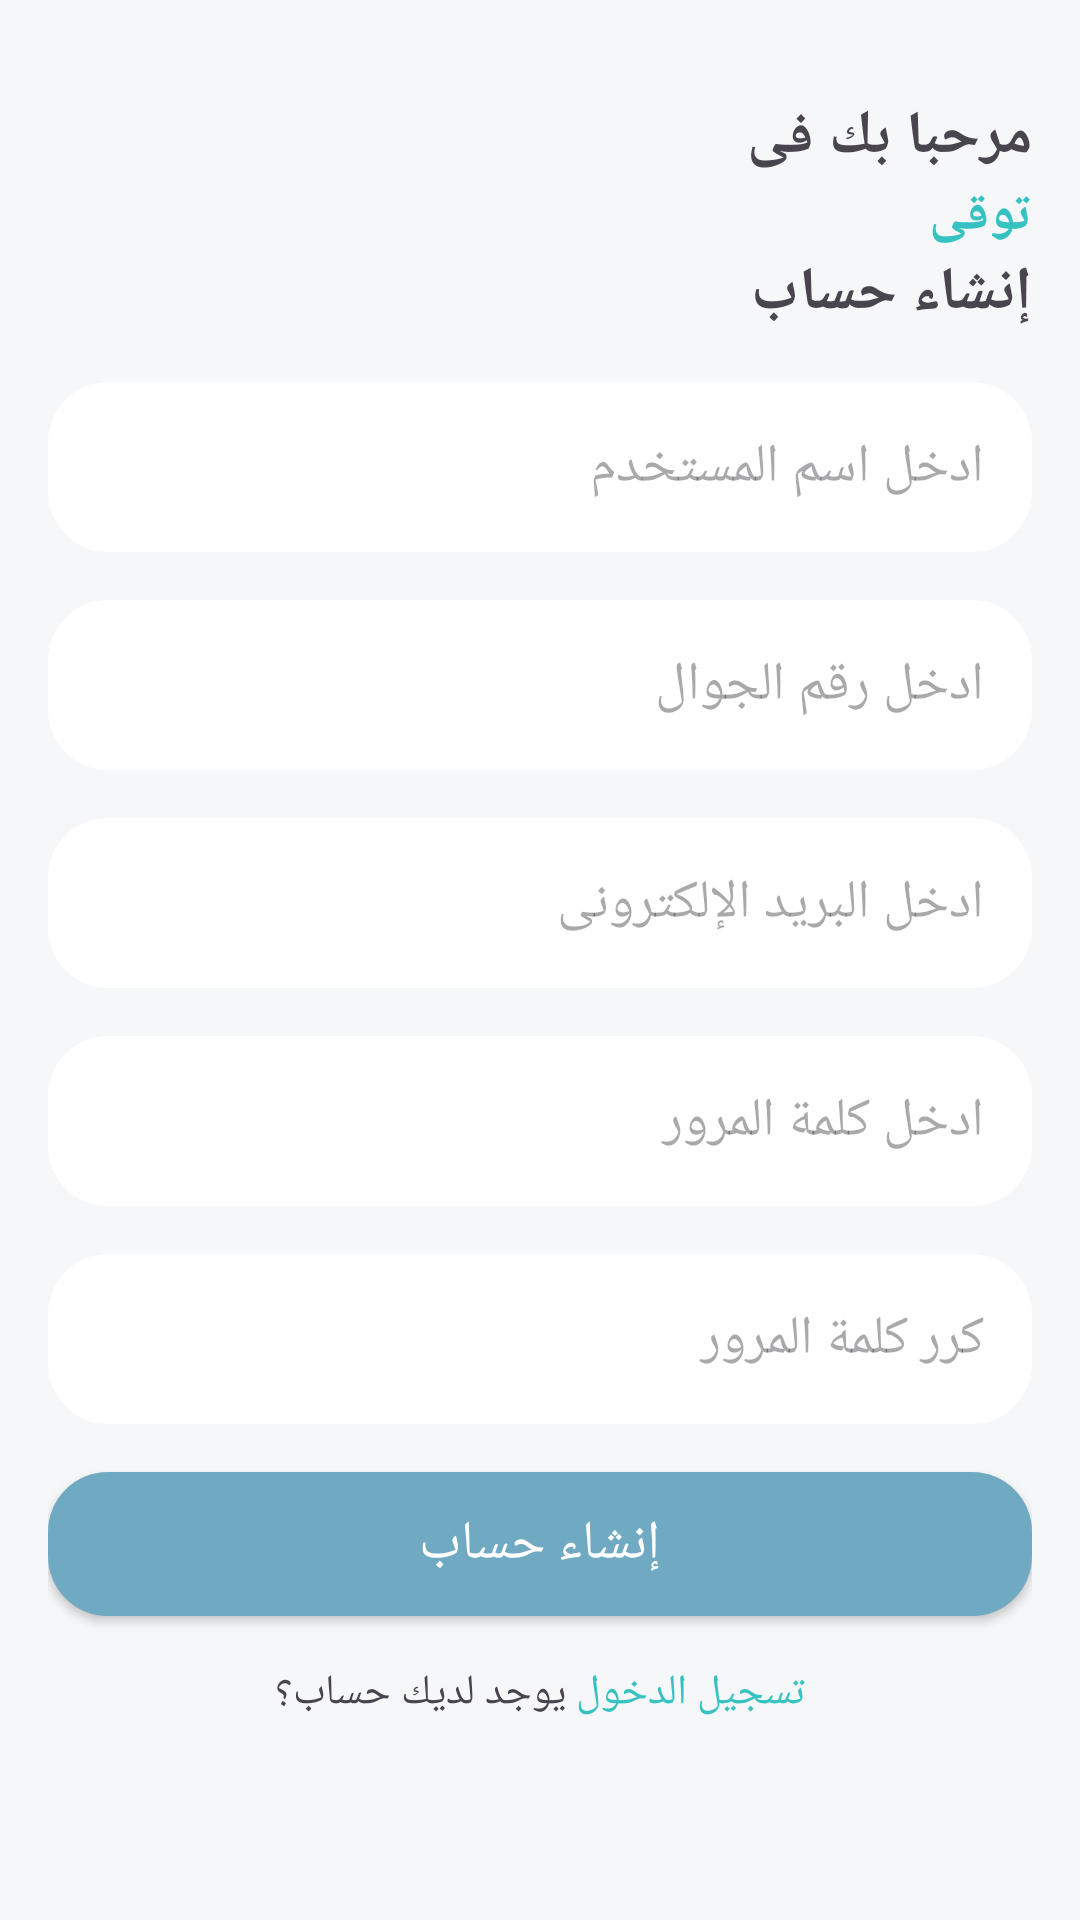

Write the Android layout XML for this screen, with the resource values it uses.
<!-- AndroidManifest.xml: application theme Theme.Touqa_App -->
<!-- res/layout/fragment_sign_up.xml -->
<?xml version="1.0" encoding="utf-8"?>
<layout xmlns:android="http://schemas.android.com/apk/res/android">

    <data>

    </data>

    <ScrollView

        android:layout_width="match_parent"
        android:layout_height="match_parent"
        android:scrollbarSize="0.0dp"
        android:orientation="vertical"
        android:padding="16dp">

        <LinearLayout
            android:layout_width="match_parent"
            android:layout_height="wrap_content"
            android:orientation="vertical">


            <TextView
                android:layout_width="match_parent"
                android:layout_height="wrap_content"
                android:layout_marginTop="16dp"
                android:textSize="20sp"
                android:textStyle="bold"
                android:text="مرحبا بك فى " />

            <TextView
                android:layout_width="match_parent"
                android:layout_height="wrap_content"
                android:textSize="18sp"
                android:textColor="@color/blue11"
                android:textStyle="bold"
                android:text="توقى" />

            <TextView
                android:layout_width="match_parent"
                android:layout_height="wrap_content"
                android:textSize="20sp"
                android:textStyle="bold"
                android:text="إنشاء حساب" />

            <EditText
                android:id="@+id/editTextName"
                android:layout_width="match_parent"
                android:padding="16dp"
                android:layout_marginTop="16dp"
                android:background="@drawable/corner_four"
                android:layout_height="wrap_content"
                android:hint="ادخل اسم المستخدم" />

            <EditText
                android:id="@+id/editTextPhone"
                android:layout_width="match_parent"
                android:layout_height="wrap_content"
                android:layout_marginTop="16dp"
                android:padding="16dp"
                android:background="@drawable/corner_four"
                android:hint="ادخل رقم الجوال" />


            <EditText
                android:id="@+id/editTextEmail"
                android:layout_width="match_parent"
                android:layout_height="wrap_content"
                android:layout_marginTop="16dp"
                android:padding="16dp"
                android:background="@drawable/corner_four"
                android:hint="ادخل البريد اﻹلكترونى" />





            <EditText
                android:id="@+id/editTextPassword"
                android:layout_width="match_parent"
                android:layout_height="wrap_content"
                android:layout_below="@id/editTextEmail"
                android:layout_marginTop="16dp"
                android:padding="16dp"
                android:background="@drawable/corner_four"
                android:hint="ادخل كلمة المرور" />

            <EditText
                android:id="@+id/editTextRepeatPassword"
                android:layout_width="match_parent"
                android:layout_height="wrap_content"
                android:padding="16dp"
                android:background="@drawable/corner_four"
                android:layout_below="@id/editTextPassword"
                android:layout_marginTop="16dp"
                android:hint="كرر كلمة المرور" />

            <androidx.appcompat.widget.AppCompatButton
                android:id="@+id/buttonSignUp"
                android:layout_width="match_parent"
                android:layout_height="wrap_content"
                android:background="@drawable/corner_four"
                android:backgroundTint="@color/color_button"
                android:textSize="18sp"
                android:textColor="@color/white"
                android:layout_marginTop="16dp"
                android:text="إنشاء حساب" />

            <LinearLayout
                android:layout_width="match_parent"
                android:layout_height="wrap_content"
                android:layout_gravity="center"
                android:layout_marginTop="16dp"

                android:gravity="center"
                android:orientation="horizontal">

                <TextView
                    android:layout_width="wrap_content"
                    android:layout_height="wrap_content"
                    android:textColor="@color/blue11"
                    android:id="@+id/login"
                    android:text="تسجيل الدخول" />

                <TextView
                    android:layout_width="wrap_content"
                    android:layout_height="wrap_content"
                    android:text=" يوجد لديك حساب؟" />


            </LinearLayout>


        </LinearLayout>
    </ScrollView>
</layout>
<!-- resources referenced by this layout -->
<resources>
  <color name="blue11">#35C2C1</color>
  <color name="color_button">#70A9C2</color>
  <color name="white">#FFFFFFFF</color>
  <!-- drawable corner_four (drawable) -->
  <?xml version="1.0" encoding="utf-8"?>
  <shape xmlns:android="http://schemas.android.com/apk/res/android"
      android:shape="rectangle">
  
      <corners
          android:radius="20dp"/>
      <solid android:color="@color/white" />
  </shape>
  <style name="Theme.Touqa_App" parent="Base.Theme.Touqa_App" />
  <style name="Base.Theme.Touqa_App" parent="Theme.Material3.DayNight.NoActionBar">
          
          
          <item name="android:statusBarColor">@color/color_button</item>
          
          <item name="android:windowBackground">@color/background_screen</item>
          <item name="android:layoutDirection">rtl</item>
  
  
      </style>
  <color name="background_screen">#F6F7F9</color>
</resources>
